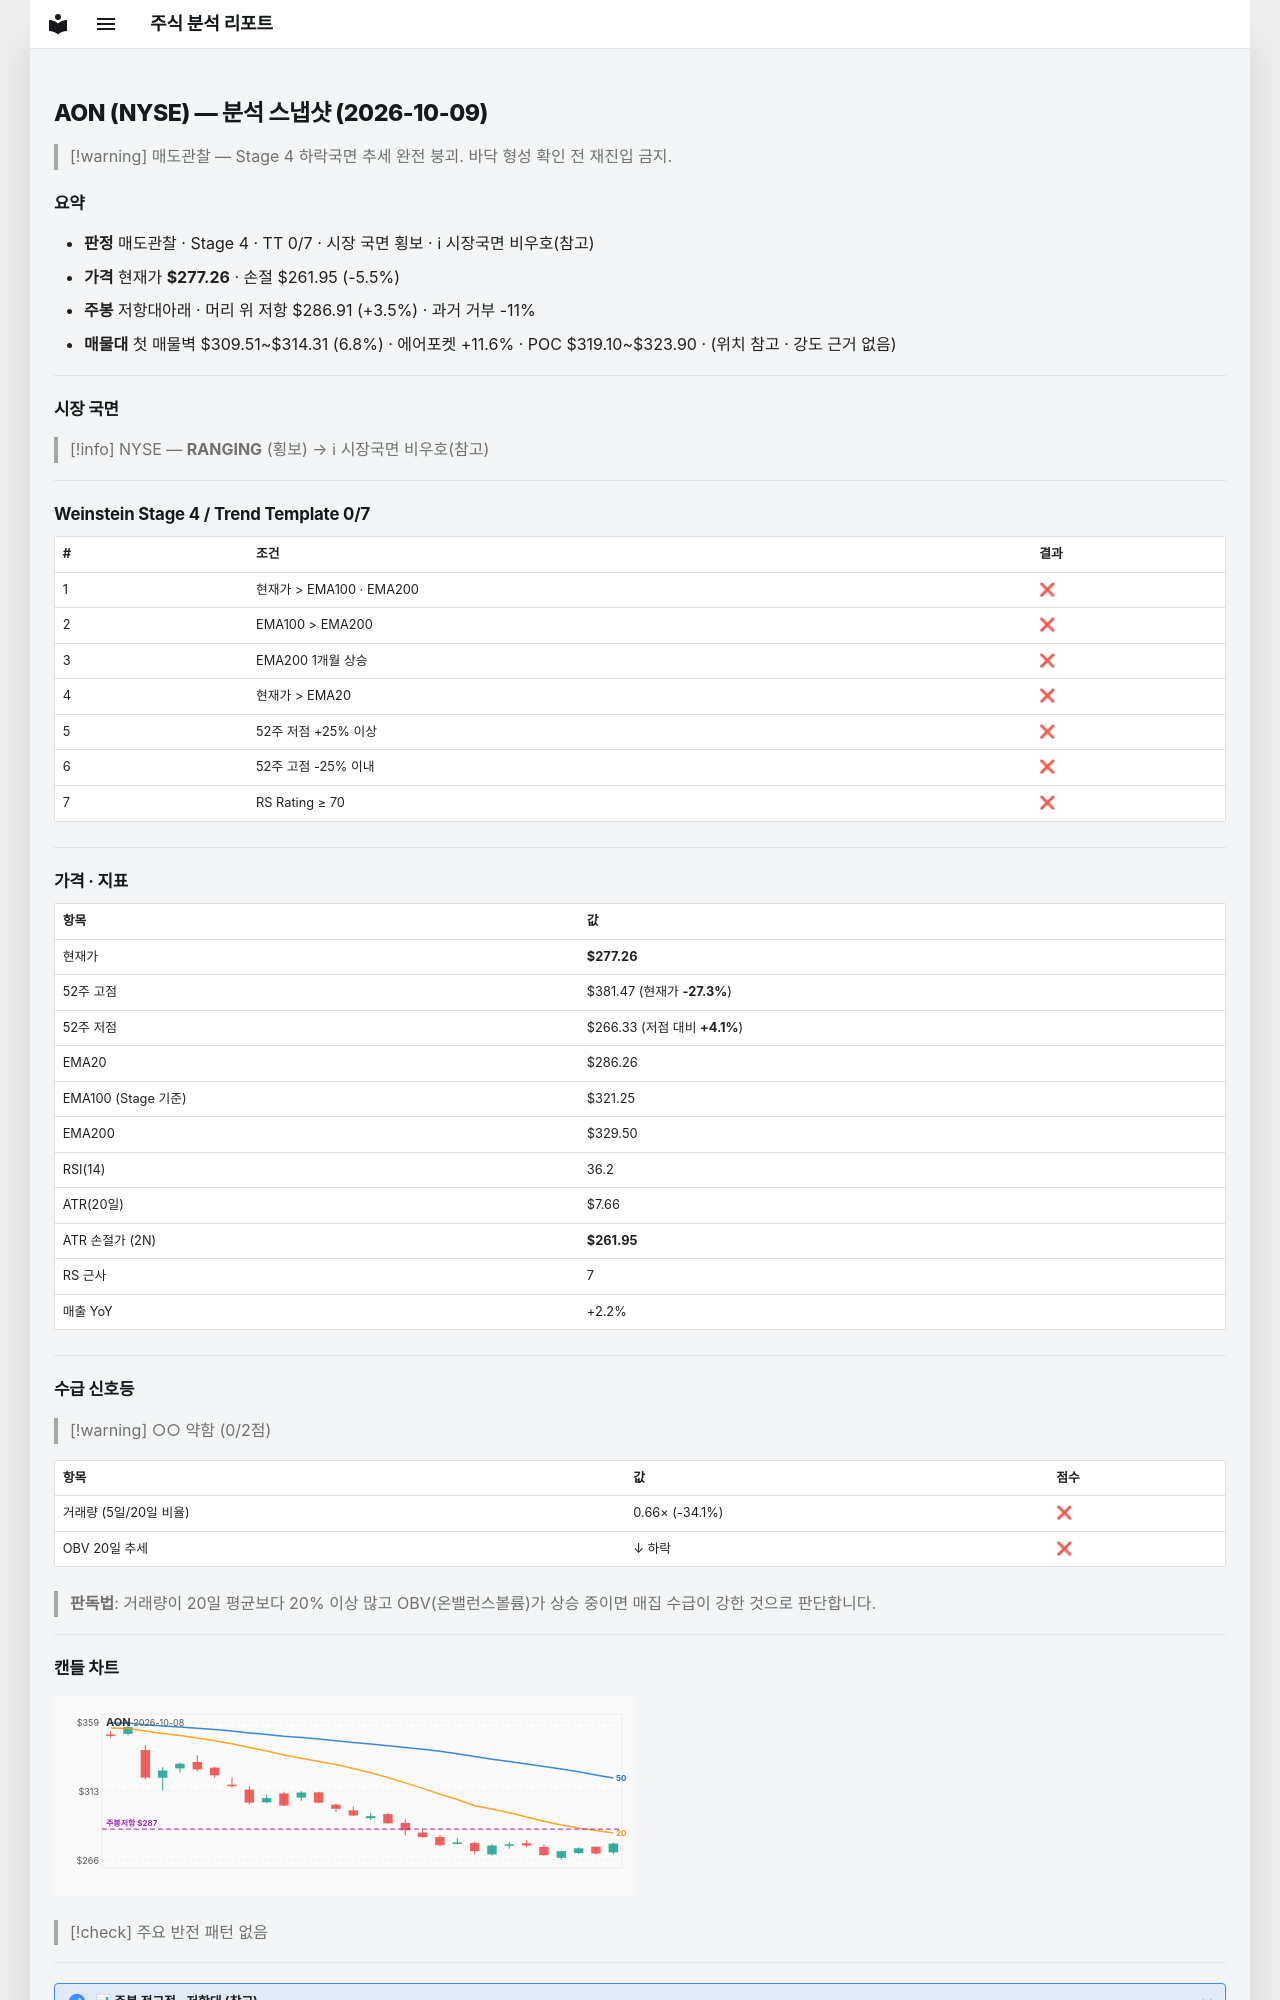

repository: soloandco/stock-reports · page: snapshots/AON-2026-10-09/index.html · generator: mkdocs

---
type: analysis-snapshot
title: AON 분석 스냅샷
ticker: AON
market: NYSE
created: 2026-10-09
updated: 2026-10-09
bar-date: 2026-10-08
verdict: 매도관찰
real-rr: 0.63
sma50-gap-pct: -3.1
weekly-position: 저항대아래
weekly-overhead-price: 286.91
weekly-overhead-pct: 3.5
stage: 4
trend-template-score: 0
tt-max: 7
ma-set: ema-20-100-200
price: 277.260009765625
stop-price: 261.9493143727449
market-regime: RANGING
supply-demand-score: 0/2
supply-demand-label: 약함
status: tracking
tags:
  - stock-agent
  - watchlist
  - AON
  - analysis
related:
  - "[[analysis-template]]"
---

# AON (NYSE) — 분석 스냅샷 (2026-10-09)

> [!warning] 매도관찰 — Stage 4 하락국면
> 추세 완전 붕괴. 바닥 형성 확인 전 재진입 금지.

## 요약

- **판정** 매도관찰 · Stage 4 · TT 0/7 · 시장 국면 횡보 · ℹ 시장국면 비우호(참고)
- **가격** 현재가 **$277.26** · 손절 $261.95 (-5.5%)
- **주봉** 저항대아래 · 머리 위 저항 $286.91 (+3.5%) · 과거 거부 -11%
- **매물대** 첫 매물벽 $309.51~$314.31 (6.8%) · 에어포켓 +11.6% · POC $319.10~$323.90 · (위치 참고 · 강도 근거 없음)

---

## 시장 국면

> [!info] NYSE — **RANGING** (횡보) → ℹ 시장국면 비우호(참고)

---

## Weinstein Stage 4 / Trend Template 0/7

| # | 조건 | 결과 |
|---|------|------|
| 1 | 현재가 > EMA100 · EMA200 | ❌ |
| 2 | EMA100 > EMA200 | ❌ |
| 3 | EMA200 1개월 상승 | ❌ |
| 4 | 현재가 > EMA20 | ❌ |
| 5 | 52주 저점 +25% 이상 | ❌ |
| 6 | 52주 고점 -25% 이내 | ❌ |
| 7 | RS Rating ≥ 70 | ❌ |

---

## 가격 · 지표

| 항목 | 값 |
|------|---|
| 현재가 | **$277.26** |
| 52주 고점 | $381.47 (현재가 **-27.3%**) |
| 52주 저점 | $266.33 (저점 대비 **+4.1%**) |
| EMA20 | $286.26 |
| EMA100 (Stage 기준) | $321.25 |
| EMA200 | $329.50 |
| RSI(14) | 36.2 |
| ATR(20일) | $7.66 |
| ATR 손절가 (2N) | **$261.95** |
| RS 근사 | 7 |
| 매출 YoY | +2.2% |

---
## 수급 신호등

> [!warning] ○○ 약함 (0/2점)

| 항목 | 값 | 점수 |
|------|------|------|
| 거래량 (5일/20일 비율) | 0.66× (-34.1%) | ❌ |
| OBV 20일 추세 | ↓ 하락 | ❌ |

> **판독법**: 거래량이 20일 평균보다 20% 이상 많고 OBV(온밸런스볼륨)가 상승 중이면 매집 수급이 강한 것으로 판단합니다.

---
